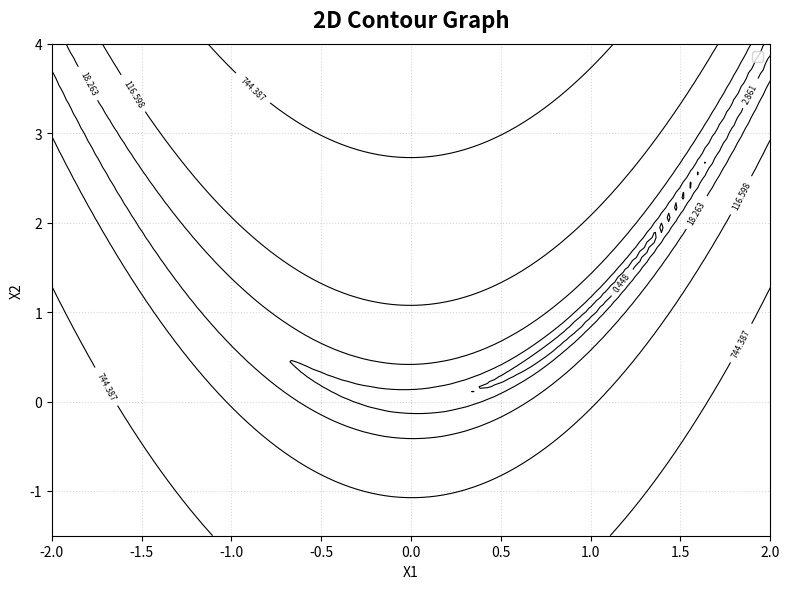
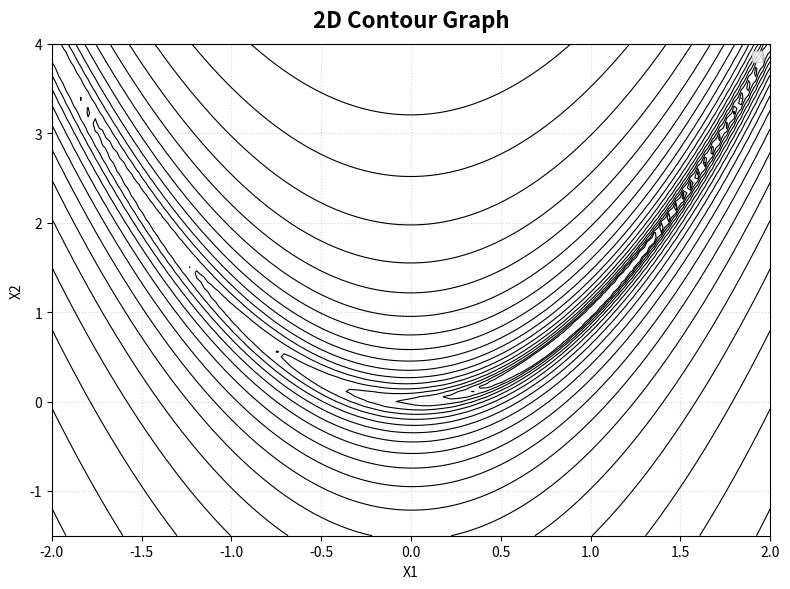

Write the Python code that produced these figures, in order.
import numpy as np
import matplotlib.pyplot as plt

def draw_contour(
        fn, steps=[],
        print_labels = False,
        n_levels = 7, ls_off = 100, le_off = 10,
        title = "2D Contour Graph", steps_label="Steps"
    ):
    """
    Draw a contour plot of the function. Expects two inputs to one output.
    """
    
    # Compute dimensions of the contour graph from the steps, with a suitable fallback
    x_range = [-2, 2]
    y_range = [-1.5, 4]

    if len(steps) > 0:
        padding = 4
        nd_steps = np.array(steps)
        x, y = nd_steps[:,0], nd_steps[:,1]
        x_range = [np.min(x) - padding, np.max(x) + padding]
        y_range = [np.min(y) - padding, np.max(y) + padding]
    
    # Compute 2D grid over domain
    x_vals = np.linspace(*x_range, 100)
    y_vals = np.linspace(*y_range, 100)
    X, Y = np.meshgrid(x_vals, y_vals)
    Z = fn([X, Y])

    # Plotting
    fig, ax = plt.subplots(figsize=(8, 6))

    # Contour levels (log-space)
    levels = np.logspace(np.log10(np.min(Z) * ls_off), np.log10(np.max(Z) * le_off), n_levels)
    
    # Draw and optionally label contour levels
    contour_lines = ax.contour(X, Y, Z, levels=levels, colors="black", alpha=1, linewidths=0.8)
    if print_labels:
        ax.clabel(contour_lines, inline=True, fontsize=6, fmt="%.3f")

    # Add scatter of steps taken
    if len(steps) > 0:
        nd_steps = np.array(steps)
        x, y = nd_steps[:,0], nd_steps[:,1]
        ax.plot(x, y, color='blue', zorder=4)
        ax.scatter(x, y, color='blue', s=42, zorder=5, label=steps_label)
        plt.scatter(
            x[-1], y[-1],
            color='blue', edgecolor='red',
            linewidth=2.5, s=50, zorder=10,
            label='Final Step',
        )

    # Labels and styling
    ax.set_title(title, fontsize=16, weight=700, pad=12)
    ax.set_xlabel("X1")
    ax.set_ylabel("X2")
    ax.grid(True, linestyle=":", alpha=0.5)

    plt.legend(loc="upper right")
    plt.tight_layout()
    plt.show()

def draw_error_grid(errors):
    """
    (Stolen func, not from me :p)
    Draw the errors from approximating the Hessian to a grid plot.
    """
    
    plt.figure(figsize=(8, 5))
    plt.semilogy(errors, "bo-", linewidth=2, markersize=6)
    plt.title("Hessian (inv) Approximation Quality")
    plt.xlabel("Iteration $k$")
    plt.ylabel("Frobenius Norm Error")
    plt.grid(True, which="both", linestyle="--", alpha=0.6)
    plt.show()

def rosenbrock_fn(x):
    return 100 * ((x[1] - x[0]**2)**2) + (1 - x[0])**2

if __name__ == "__main__":
    # Few labeled levels
    draw_contour(rosenbrock_fn, print_labels=True, n_levels=7, ls_off=100, le_off=10)
    # Many unlabeled levels
    draw_contour(rosenbrock_fn, print_labels=False, n_levels=24, ls_off=100, le_off=10)
